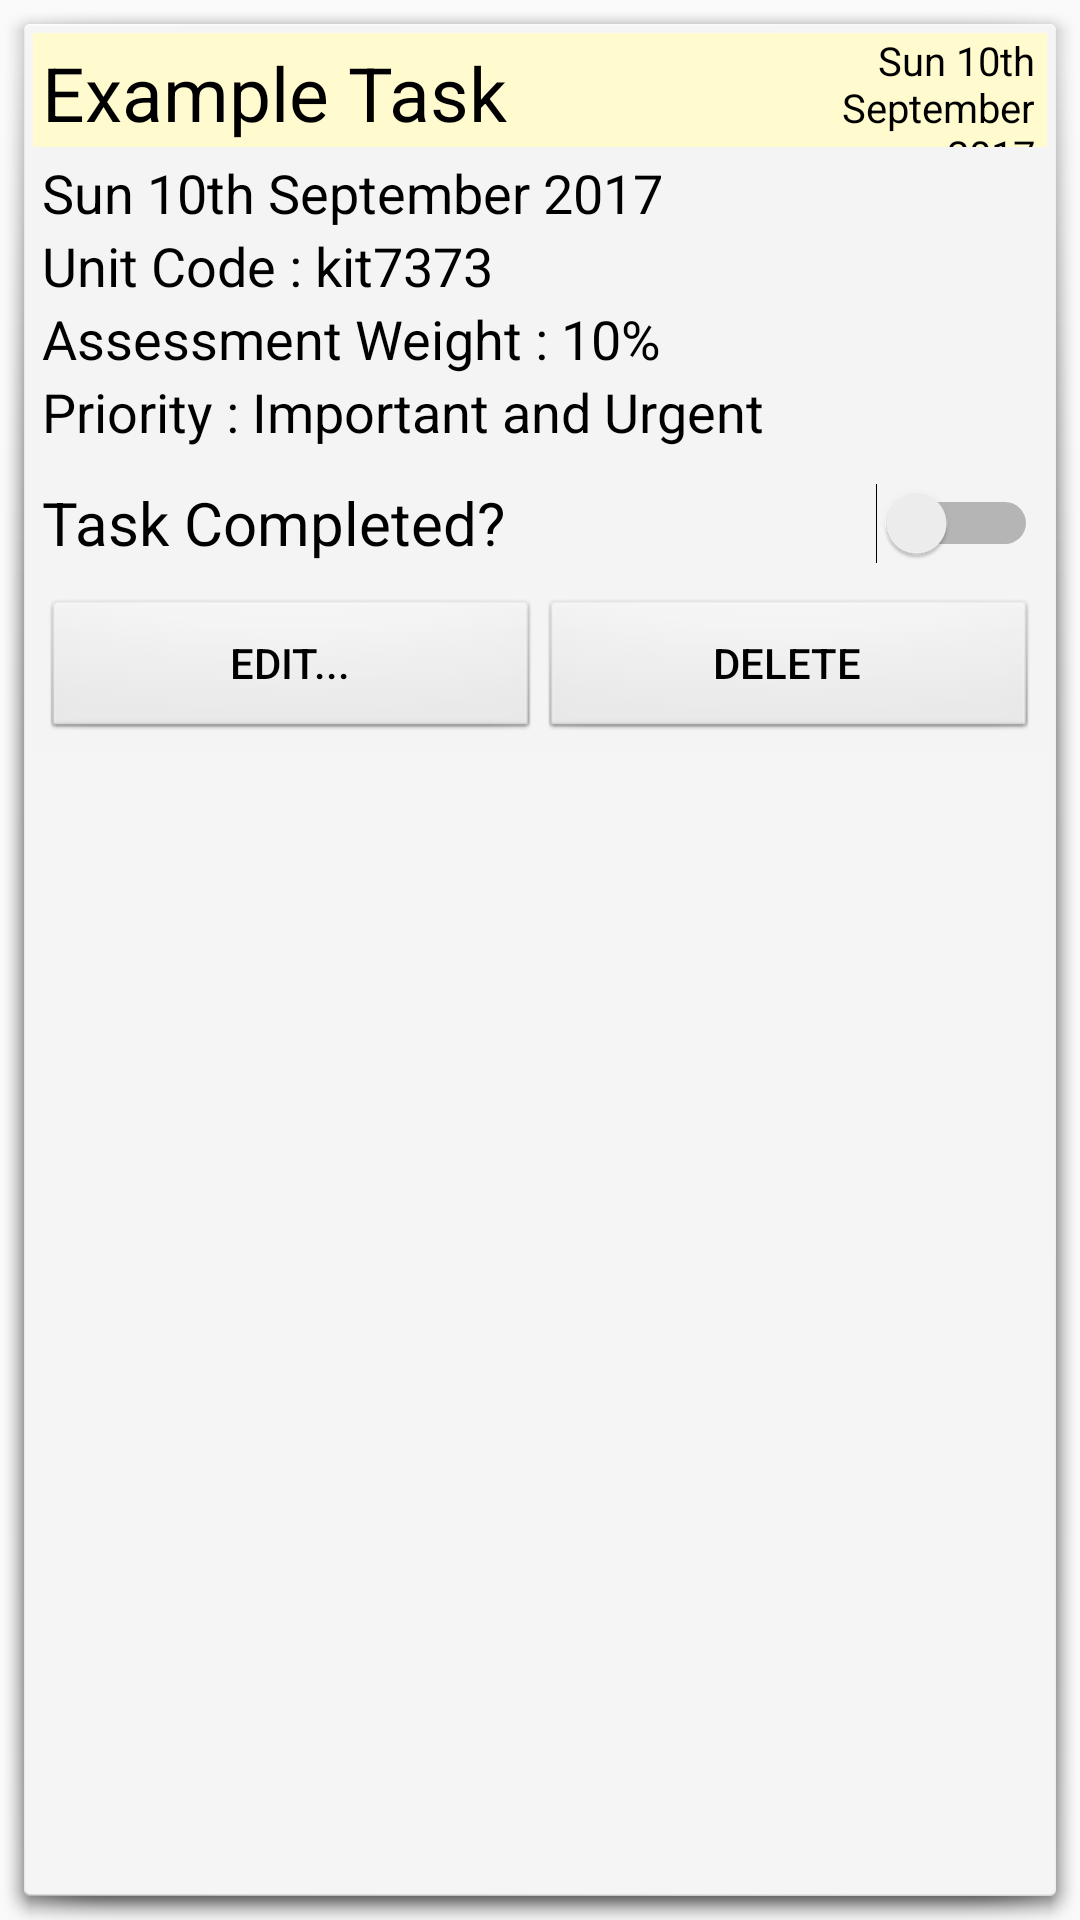

Reconstruct the res/layout file that produces this screen, plus the resources it refers to.
<!-- AndroidManifest.xml: application theme AppTheme -->
<!-- res/layout/task_item.xml -->
<?xml version="1.0" encoding="utf-8"?>
<LinearLayout
    android:background="@android:drawable/dialog_holo_light_frame"
    android:id="@+id/taskItem"
    android:layout_marginTop="10dp"
    android:layout_marginBottom="5dp"
    android:orientation="vertical"
    android:layout_width="match_parent"
    android:layout_height="wrap_content"
    xmlns:android="http://schemas.android.com/apk/res/android">
    <LinearLayout
        android:id="@+id/head"
        android:background="#fffbce"
        android:layout_width="match_parent"
        android:layout_height="wrap_content"
        android:layout_margin="3dp"
        android:orientation="horizontal">
        <TextView
            android:id="@+id/name"
            android:layout_width="245dp"
            android:layout_height="wrap_content"
            android:layout_margin="3dp"
            android:text="Example Task"
            android:textSize="25dp" />
        <TextView
            android:id="@+id/sortBy"
            android:layout_width="wrap_content"
            android:layout_height="wrap_content"
            android:layout_marginTop="-10dp"
            android:layout_weight="1"
            android:paddingRight="4dp"
            android:text="Sun 10th September 2017"
            android:textAlignment="textEnd"
            android:layout_gravity="end"
            android:textSize="13.4999995231dp" />
    </LinearLayout>
    <LinearLayout
        android:id="@+id/body"
        android:layout_width="match_parent"
        android:layout_height="wrap_content"
        android:orientation="vertical"
        android:background="#f4f4f4"
        android:layout_marginTop="-5dp"
        android:layout_marginLeft="3dp"
        android:layout_marginRight="3dp"
        android:padding="3dp">
        <TextView
            android:id="@+id/date"
            android:layout_width="match_parent"
            android:layout_height="wrap_content"
            android:textSize="18dp"
            android:text="Sun 10th September 2017"/>
        <TextView
            android:id="@+id/unitCode"
            android:layout_width="match_parent"
            android:layout_height="wrap_content"
            android:textSize="18dp"
            android:text="Unit Code : kit7373"/>
        <TextView
            android:id="@+id/weight"
            android:layout_width="match_parent"
            android:layout_height="wrap_content"
            android:textSize="18dp"
            android:text="Assessment Weight : 10%"/>
        <TextView
            android:id="@+id/priority"
            android:layout_width="match_parent"
            android:layout_height="wrap_content"
            android:textSize="18dp"
            android:text="Priority : Important and Urgent"/>
        <Switch
            android:id="@+id/complete"
            android:layout_width="match_parent"
            android:layout_height="wrap_content"
            android:height="50dp"
            android:text="Task Completed?"
            android:textOff="NO"
            android:textOn="YES"
            android:scaleX="1"
            android:scaleY="1"
            android:textSize="20dp"/>
        <LinearLayout
            android:id="@+id/buttons"
            android:orientation="horizontal"
            android:layout_width="match_parent"
            android:layout_height="wrap_content">
            <Button
                android:background="@android:drawable/btn_default"
                android:id="@+id/edit"
                android:layout_width="match_parent"
                android:layout_height="wrap_content"
                android:layout_weight="1"
                android:text="Edit..."/>
            <Button
                android:background="@android:drawable/btn_default"
                android:id="@+id/delete"
                android:layout_width="match_parent"
                android:layout_height="wrap_content"
                android:layout_weight="1"
                android:text="Delete"/>
        </LinearLayout>
    </LinearLayout>
</LinearLayout>
<!-- resources referenced by this layout -->
<resources>
  <style name="AppTheme" parent="Base.Theme.AppCompat.Light.DarkActionBar">
          
          <item name="colorControlNormal">#000000</item>
          <item name="colorControlActivated">#000000</item>
          <item name="android:textColor">#000000</item>
          <item name="colorControlHighlight">#898989</item>
          <item name="android:colorPressedHighlight">#969696</item>
      </style>
</resources>
